Photos from the image-classification dataset "type_data" in the GitHub repository ChrisJFarr/GoodwillComputerVision. Its 13 classes are: mens jeans, mens pants, mens shirts, mens shorts, sweats, t-shirts, womens dresses, womens jeans, womens pants, womens shirts, womens shorts, womens skirts, womens sleeveless shirts.

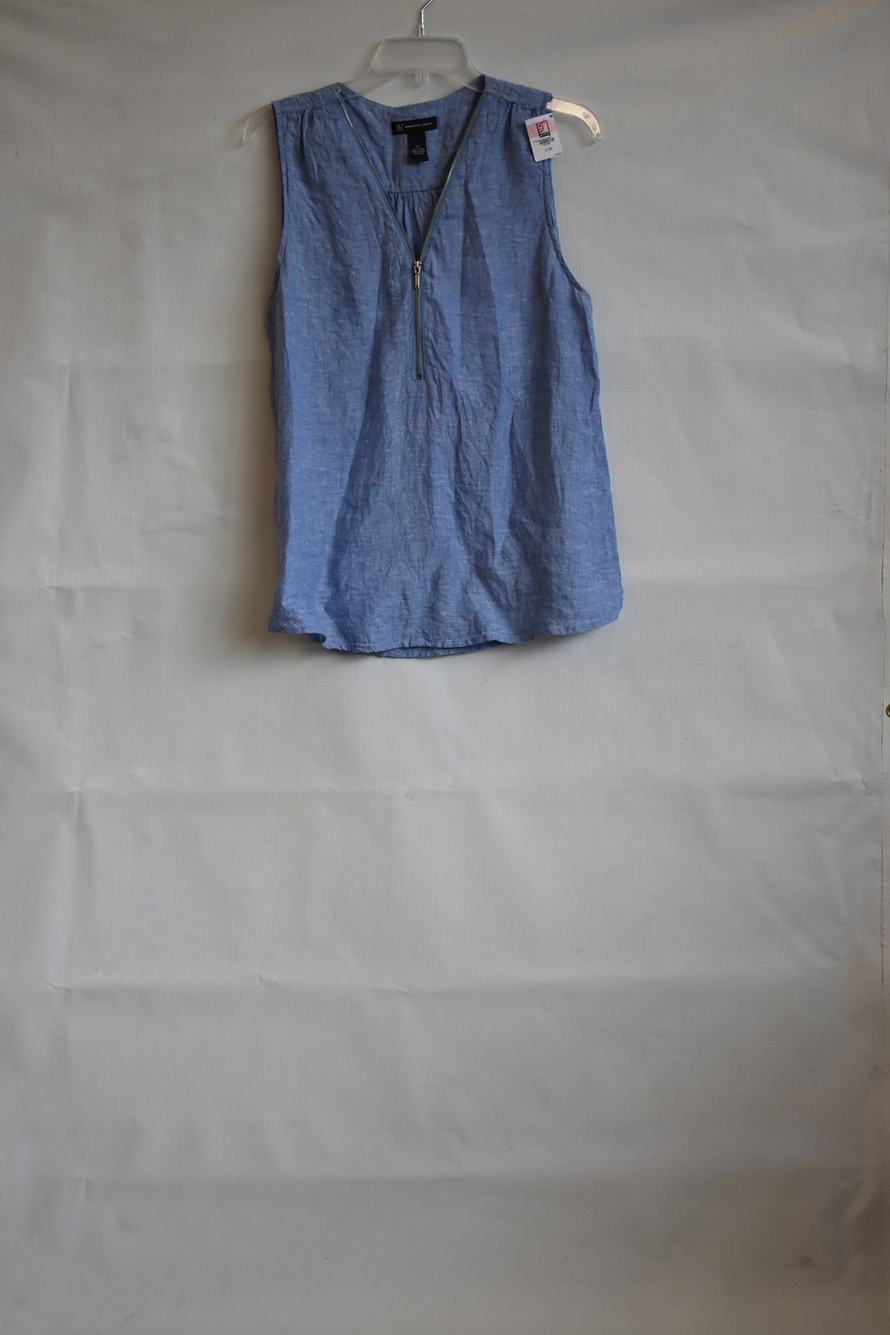
Label: womens sleeveless shirts

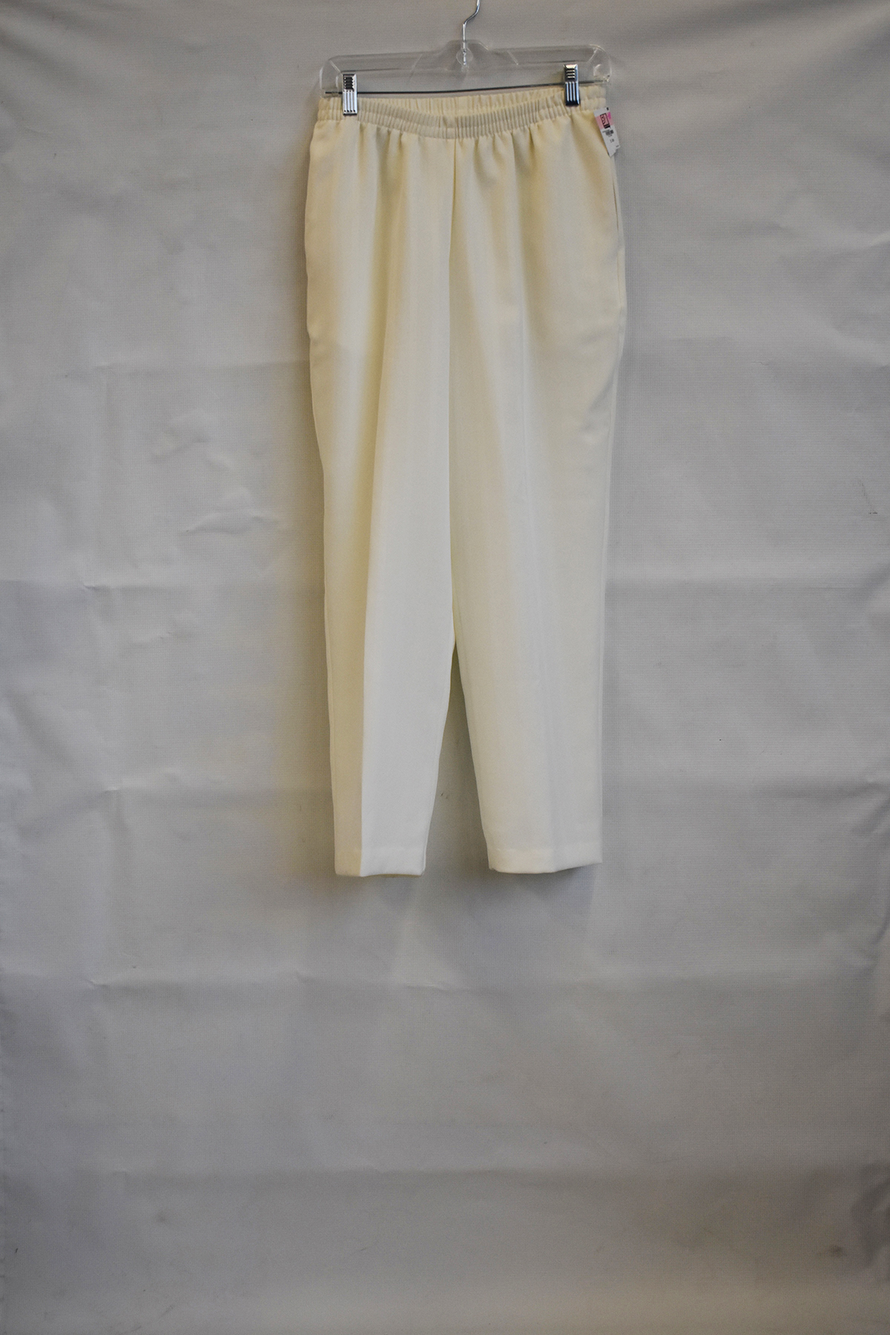
Label: womens pants

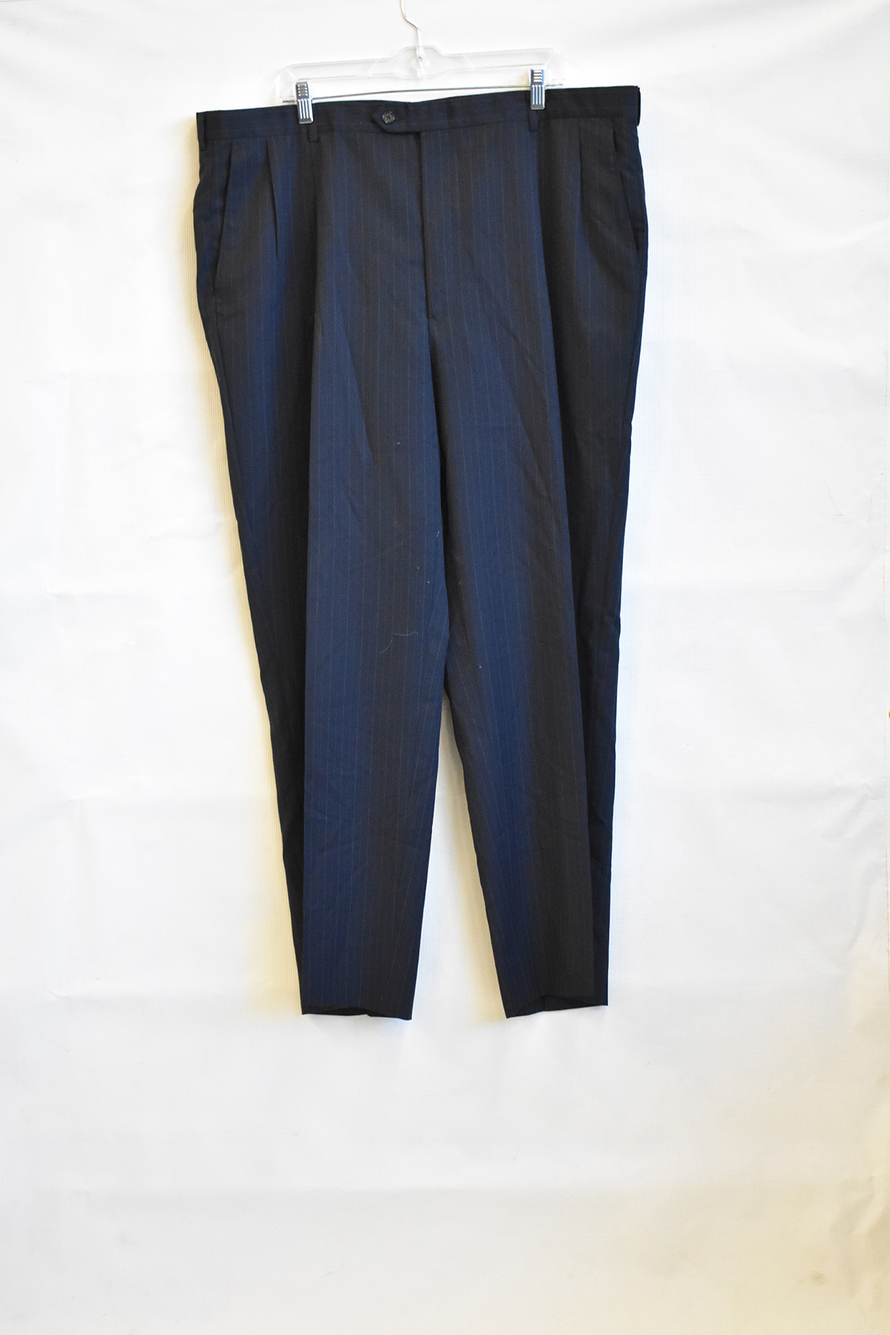
Label: mens pants

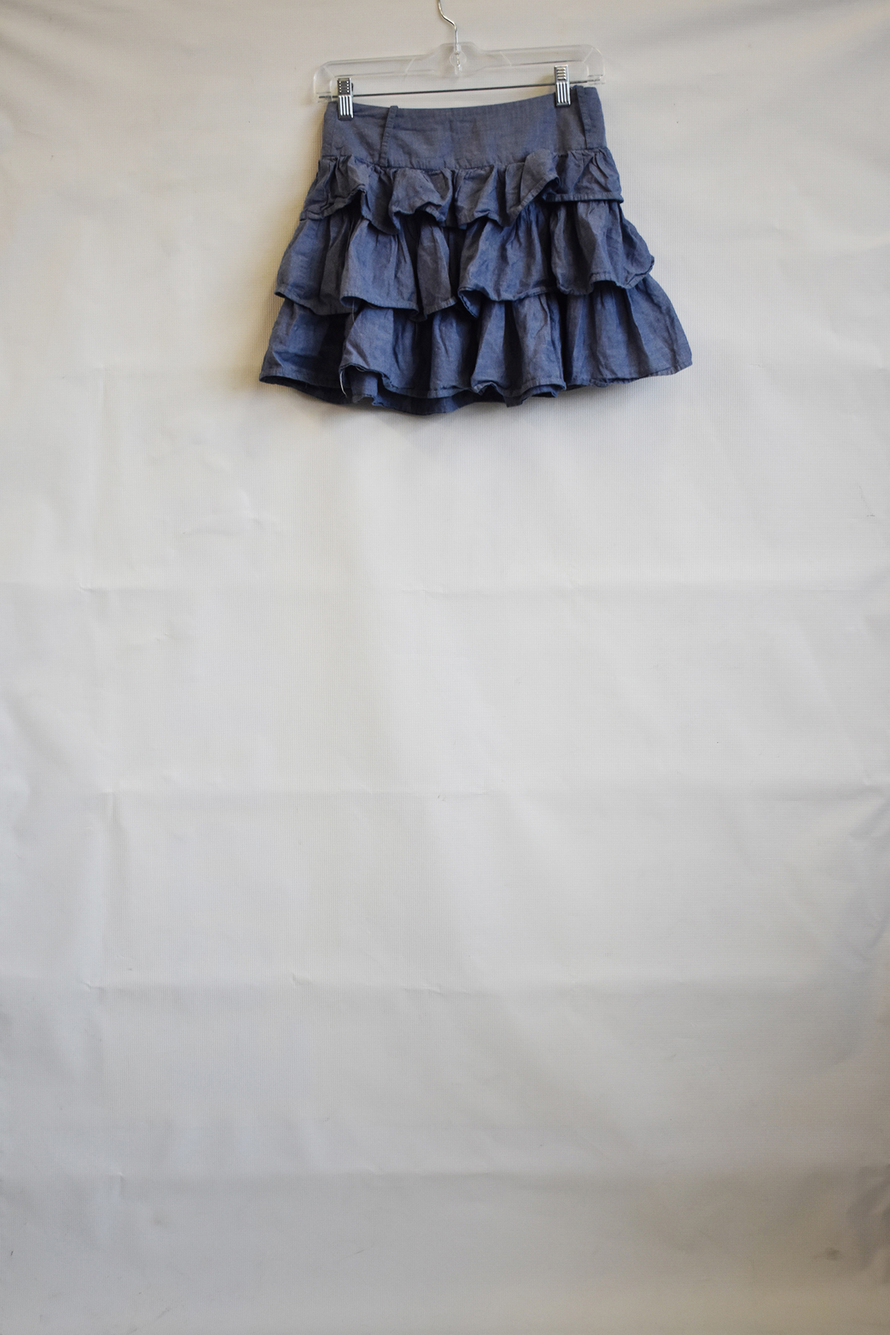
Label: womens skirts

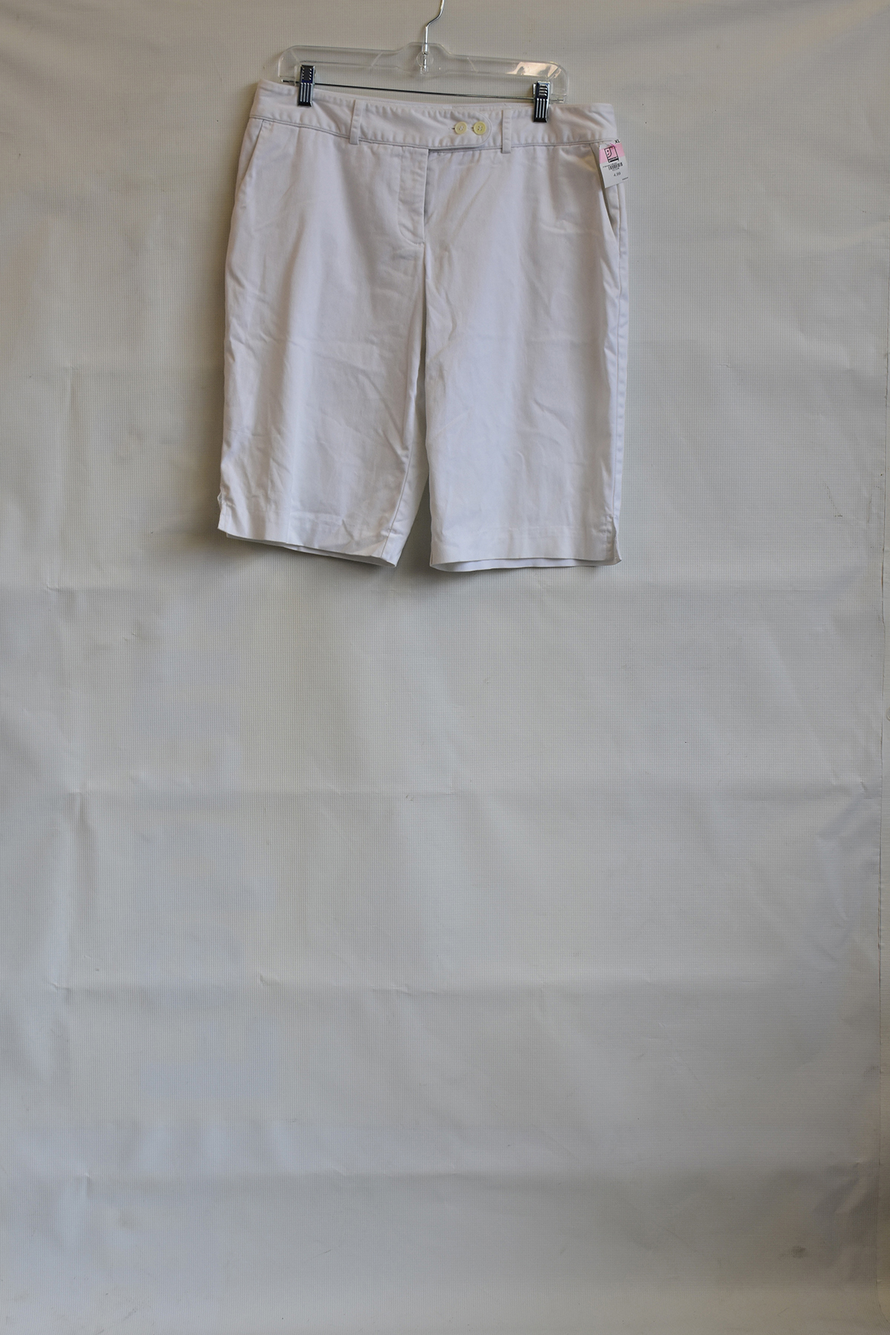
Label: womens shorts

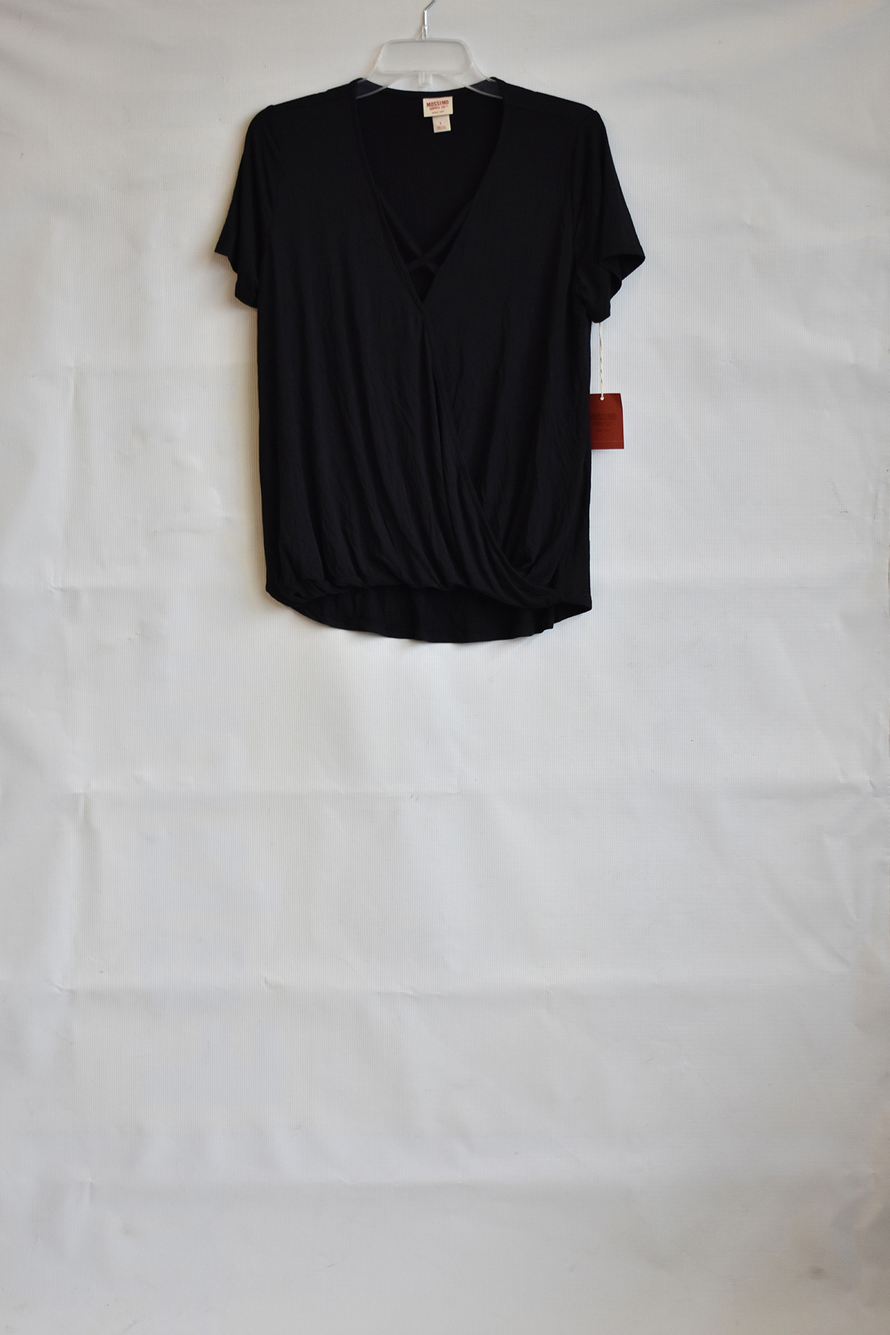
Label: womens shirts
